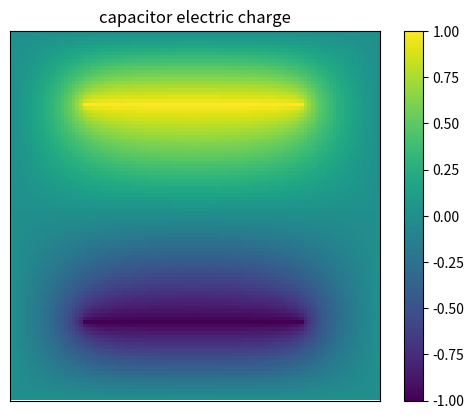

The matplotlib source for this figure:
import numpy as np
import matplotlib.pyplot as plt

N = 101
delta = 1e-6
r0,rf = 0.0,10e-2
w = 0.9
r = np.array( [np.linspace(r0,rf,N),np.linspace(r0,rf,N)] )
phi = np.zeros( (N+1,N+1),float )

acc = 1.0
while acc>delta:
    acc = 0.0
    for i in range(1,N):
        for j in range(1,N):
            x,y = r[0,i],r[1,j]
            if x == 0.02 and y >= 0.02 and y <= 0.08: 
                phi[i,j] = 1.0
                continue
            if x == 0.08 and y >= 0.02 and y <= 0.08: 
                phi[i,j] = -1.0
                continue
            curr_phi = phi[i,j]
            phi[i,j] = (1+w)*(phi[i+1,j]+phi[i-1,j]+phi[i,j+1]+phi[i,j-1])/4.0 - w*phi[i,j]
            if abs(curr_phi-phi[i,j]) > acc: acc = abs(curr_phi-phi[i,j])

fig,ax = plt.subplots(1)
im = ax.imshow(phi)
ax.set(xticks=[],yticks=[],title='capacitor electric charge')
fig.colorbar(im)
plt.show()
